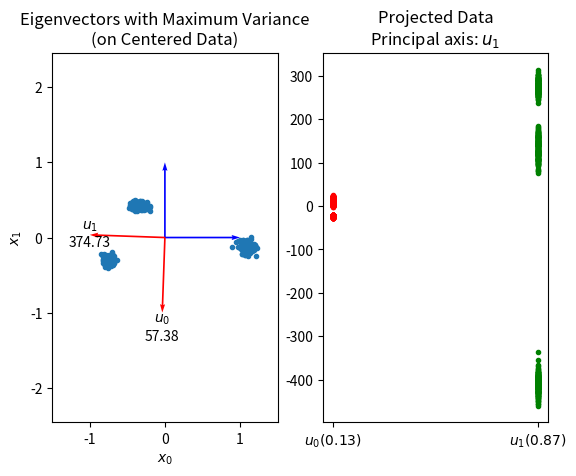

The script that saved this image:
import numpy as np
import matplotlib.pyplot as plt

#region Create N random vectors of dimension D and compute the corelation matrix S.
N1=200 # Number of Gaussian points.
N2=200 # Number of Gaussian points.
N3=200  # Number of Gaussian points.
N4=0  # Number of uniform points.
N=N1+N2+N3+N4 # Total number of points.
D=2 # Dimension.
# Generate vectors separately then append them.
V1 = [0.05, 0.05] * np.random.randn(N1,D) + [[np.random.randn(),np.random.randn()]] * N1
V2 = [0.04, 0.04] * np.random.randn(N2,D) + [[np.random.randn(),np.random.randn()]] * N2
V3 = [0.06, 0.03] * np.random.randn(N3,D) + [[np.random.randn(),np.random.randn()]] * N3
V4 = np.random.randn(N4,D) - 0.5
V = np.append(V1,V2,axis=0)
V = np.append(V ,V3,axis=0)
V = np.append(V ,V4,axis=0)
#endregion

#region Compute the covariance matrix.
# Center the data by computing the mean.
Vmean = np.mean(V,axis=0)
Vcentered = V-Vmean
S = np.matmul(Vcentered.transpose(),Vcentered)
#endregion

#region Find the eigenvalues and eigenvectors of normalized correlation matrix.
EigenValues, EigenVectors = np.linalg.eigh(S)
#endregion

#region Print report.
for d in range(D):
    print("lambda%1d = %8.2f  (%6.4f) ---->  U%1d = %s"%(d, EigenValues[d],EigenValues[d]/EigenValues.max() , d, EigenVectors[d]))
if EigenValues[0]>EigenValues[1]:
    print('u0 is the principal Vector.')
    PVtoken='u0'
else:
    print('u1 is the principal Vector.')
    PVtoken = '$u_1$'
Relative_Variance = np.round(EigenValues/EigenValues.sum(),2)
#endregion

#region Plot the two principal component vectors with the centered data (within a set window range).
fig=plt.figure()
plt.subplot(121)
x,y=zip(*Vcentered)
plt.plot(x,y,'.')
plt.quiver([0,0],[0,0],[0,1],[1,0],scale_units='xy',scale=1,color='b') # Centered data axes.
plt.quiver([0,0],[0,0],EigenVectors[:,0],EigenVectors[:,1],scale_units='xy',scale=1,color='r') # Both eigenvectors.
plt.text(EigenVectors[0,0],1.2*EigenVectors[0,1],'$u_0$\n%4.2f'%EigenValues[0],horizontalalignment='center',verticalalignment='center') # First eigenvalue.
plt.text(EigenVectors[1,0],1.2*EigenVectors[1,1],'$u_1$\n%4.2f'%EigenValues[1],horizontalalignment='center',verticalalignment='center') # Second eigenvalue.
plt.xlabel('$x_0$')
plt.ylabel('$x_1$')
plt.axis('equal')
plt.axis([-1.5,1.5,-1.5,1.5])
plt.title('Eigenvectors with Maximum Variance\n(on Centered Data)',horizontalalignment='center')
#endregion

#region Project the data along each axis for comparison.
u1 = [np.dot(EigenVectors[0],Vcentered[n]) for n in range(Vcentered.shape[0]) ]
u2 = [np.dot(EigenVectors[1],Vcentered[n]) for n in range(Vcentered.shape[0]) ]
plt.subplot(122)
plt.plot(0*np.ones(len(u1)),np.multiply(u1,EigenValues[0]),'r.')
plt.plot(1*np.ones(len(u2)),np.multiply(u2,EigenValues[1]),'g.')
plt.xticks([0,1],['$u_0 (%4.2f)$'%Relative_Variance[0], '$u_1 (%4.2f)$'%Relative_Variance[1]])
plt.title('Projected Data\nPrincipal axis: %s'%PVtoken)
plt.show()
#endregion




